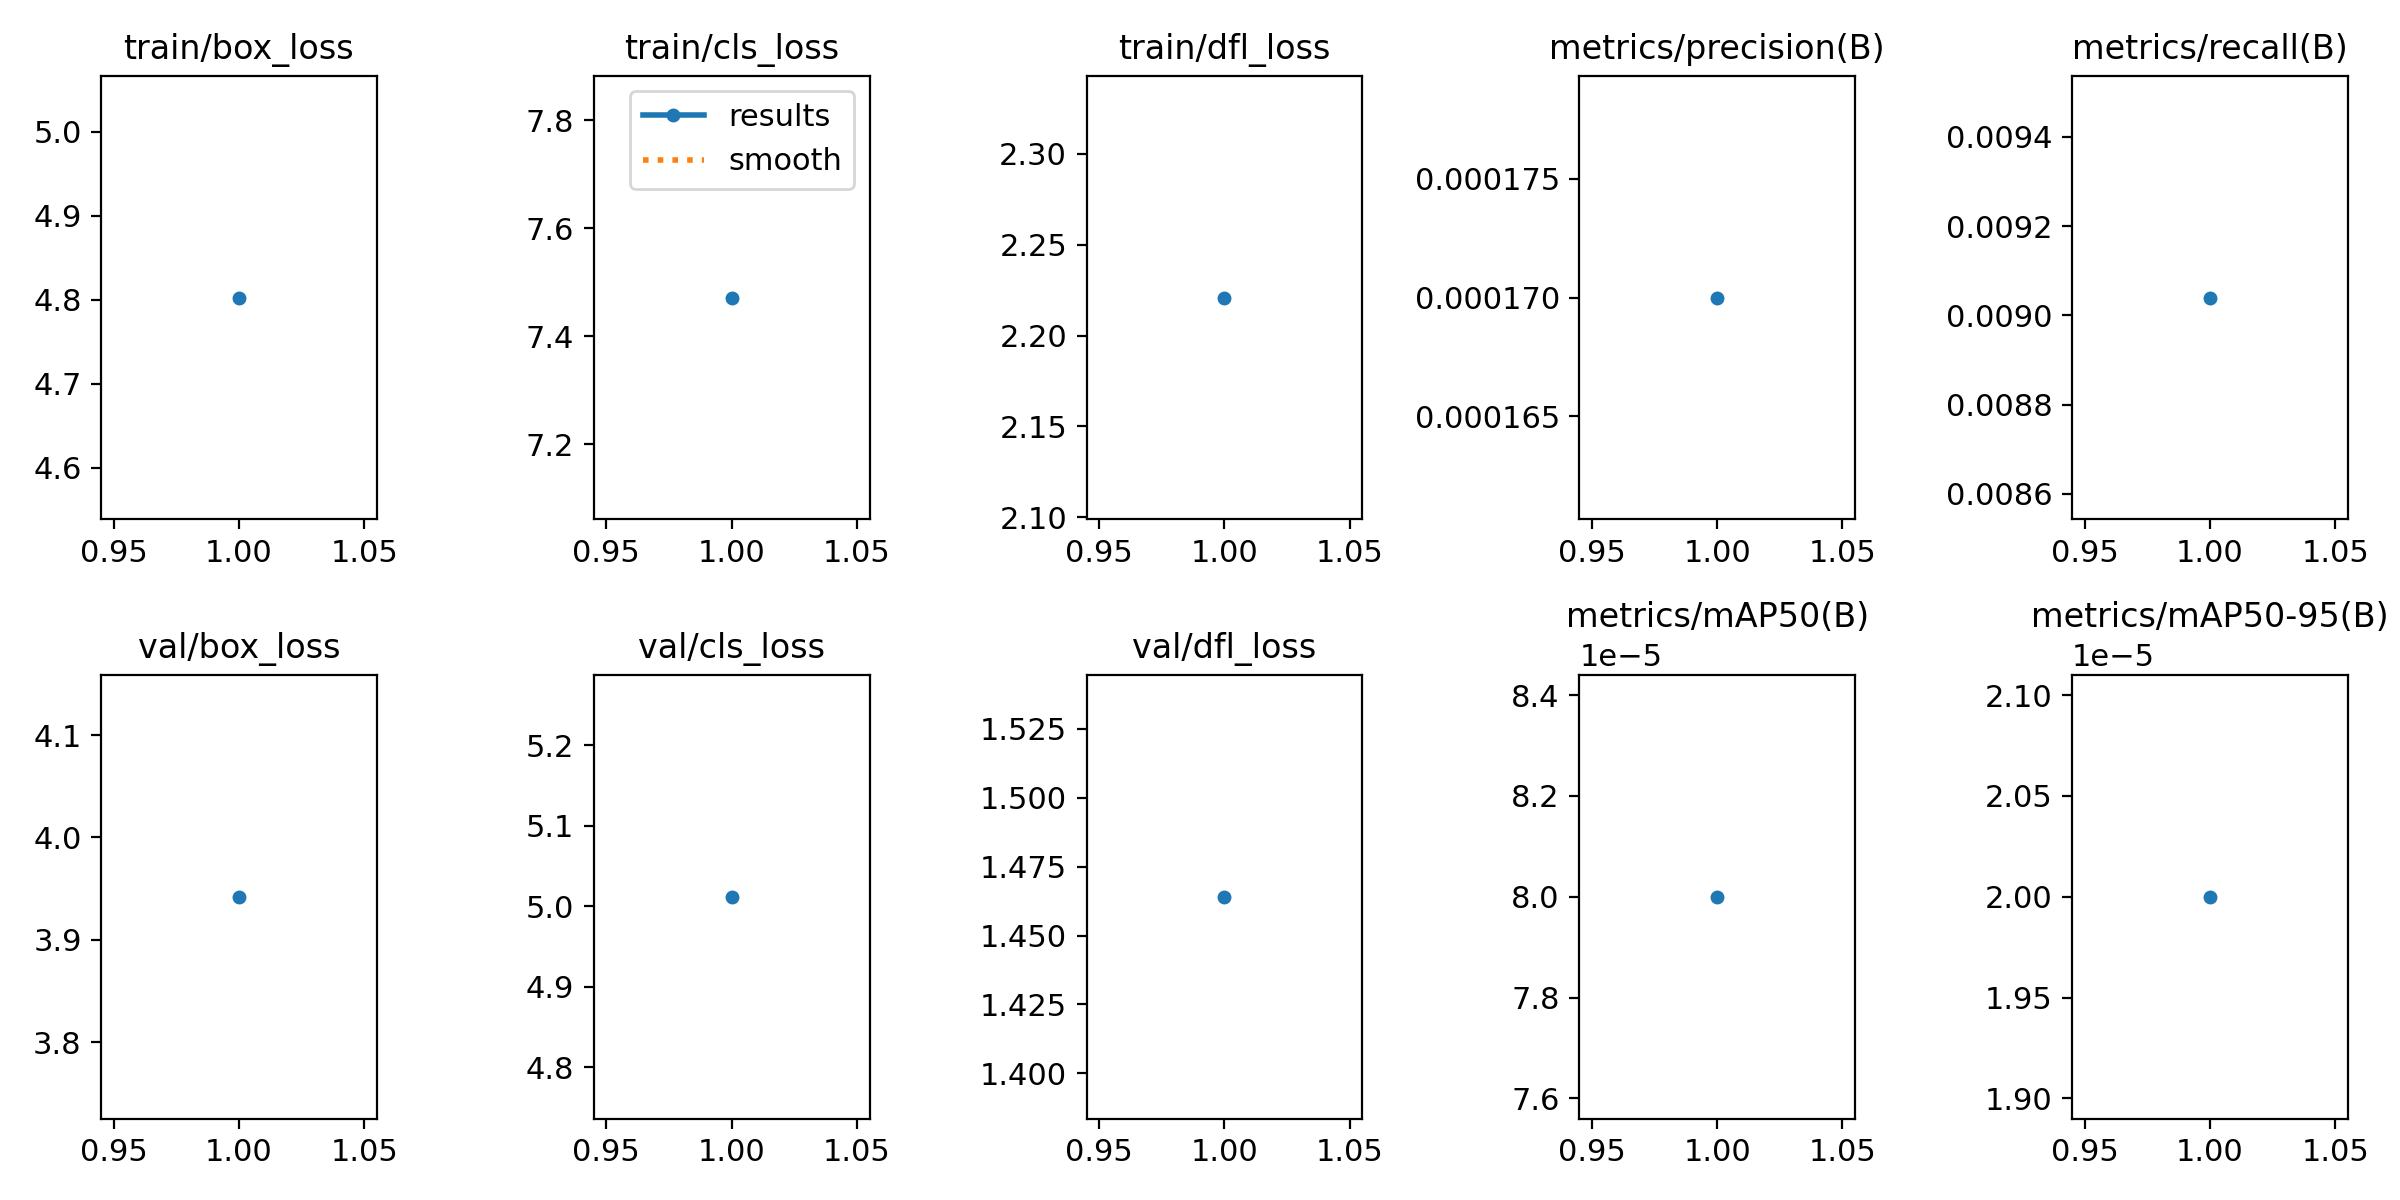

Values plotted in this chart, from the file beside it:
epoch, time, train/box_loss, train/cls_loss, train/dfl_loss, metrics/precision(B), metrics/recall(B), metrics/mAP50(B), metrics/mAP50-95(B), val/box_loss, val/cls_loss, val/dfl_loss, lr/pg0, lr/pg1, lr/pg2
1, 28.82, 4.803, 7.472, 2.221, 0.00017, 0.00904, 8e-05, 2e-05, 3.942, 5.012, 1.464, 0.002, 0.002, 0.002
